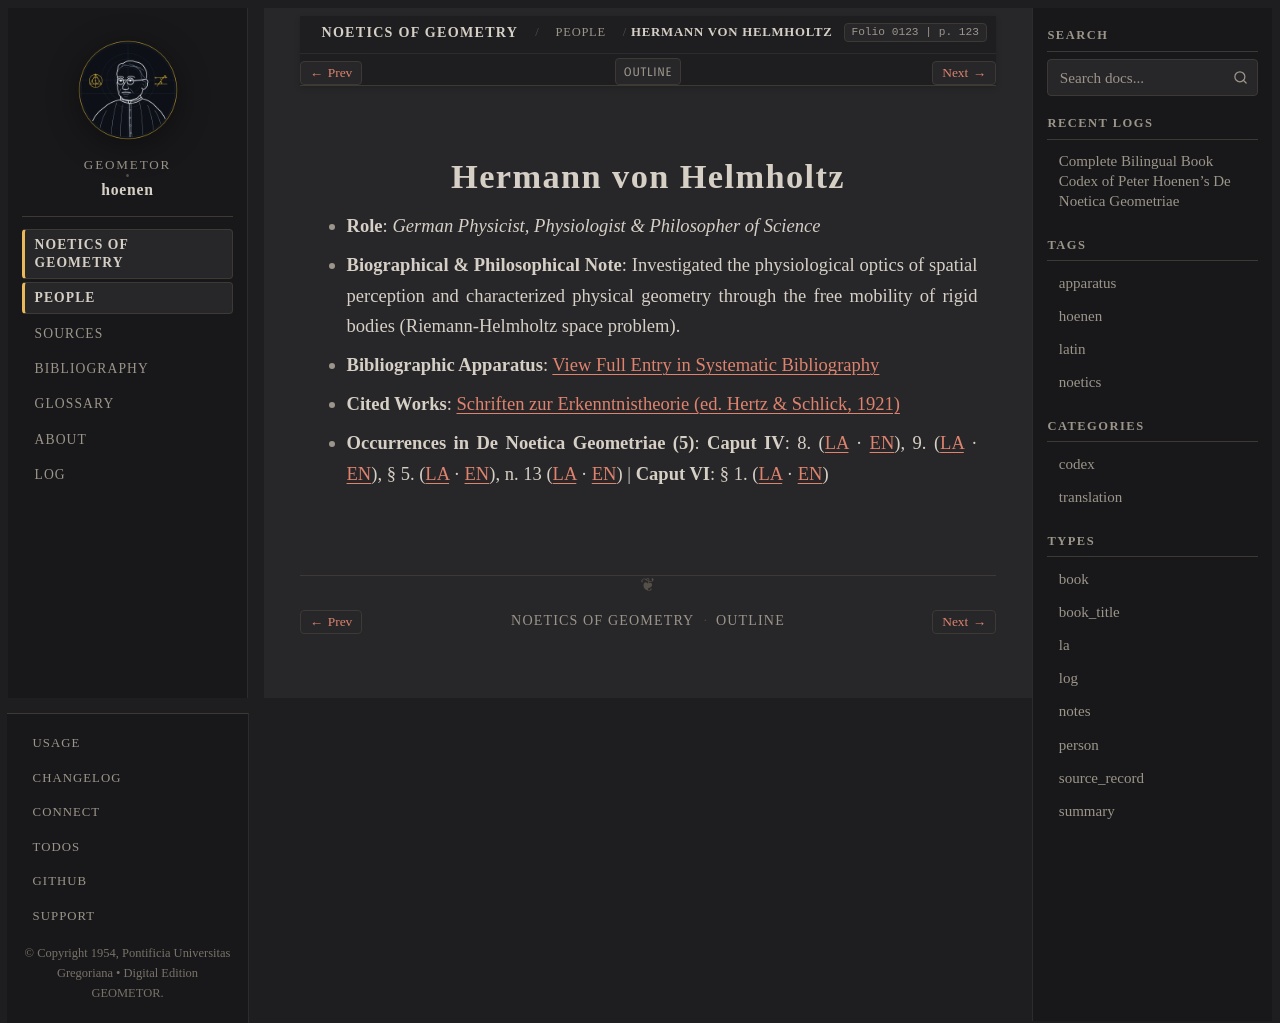

repository: geometor/hoenen · page: de_noetica_geometriae/people/helmholtz.html · generator: sphinx

:type: person
:layout: book
:death_year: 1894
:death_label: 1894
:lifespan: 1821 – 1894
:excerpt: Role: German Physicist, Physiologist & Philosopher of Science*
:folio: 0123
:page: 123

.. _person-helmholtz:

Hermann von Helmholtz
=====================

* **Role**: *German Physicist, Physiologist & Philosopher of Science*
* **Biographical & Philosophical Note**: Investigated the physiological optics of spatial perception and characterized physical geometry through the free mobility of rigid bodies (Riemann-Helmholtz space problem).
* **Bibliographic Apparatus**: :ref:`View Full Entry in Systematic Bibliography <bib-helmholtz-hermann-von>`
* **Cited Works**: `Schriften zur Erkenntnistheorie (ed. Hertz & Schlick, 1921) <bibliography.html#work-helmholtz-1921>`__
* **Occurrences in De Noetica Geometriae (5)**: **Caput IV**: 8. (`LA <caput-4/caput-4.html#occ-person-helmholtz-1>`__ · `EN <caput-4/caput-4-en.html#occ-person-helmholtz-1>`__), 9. (`LA <caput-4/caput-4.html#occ-person-helmholtz-2>`__ · `EN <caput-4/caput-4-en.html#occ-person-helmholtz-2>`__), § 5. (`LA <caput-4/caput-4.html#occ-person-helmholtz-3>`__ · `EN <caput-4/caput-4-en.html#occ-person-helmholtz-3>`__), n. 13 (`LA <caput-4/caput-4.html#occ-person-helmholtz-4>`__ · `EN <caput-4/caput-4-en.html#occ-person-helmholtz-4>`__) | **Caput VI**: § 1. (`LA <caput-6/caput-6.html#occ-person-helmholtz-1>`__ · `EN <caput-6/caput-6-en.html#occ-person-helmholtz-1>`__)
